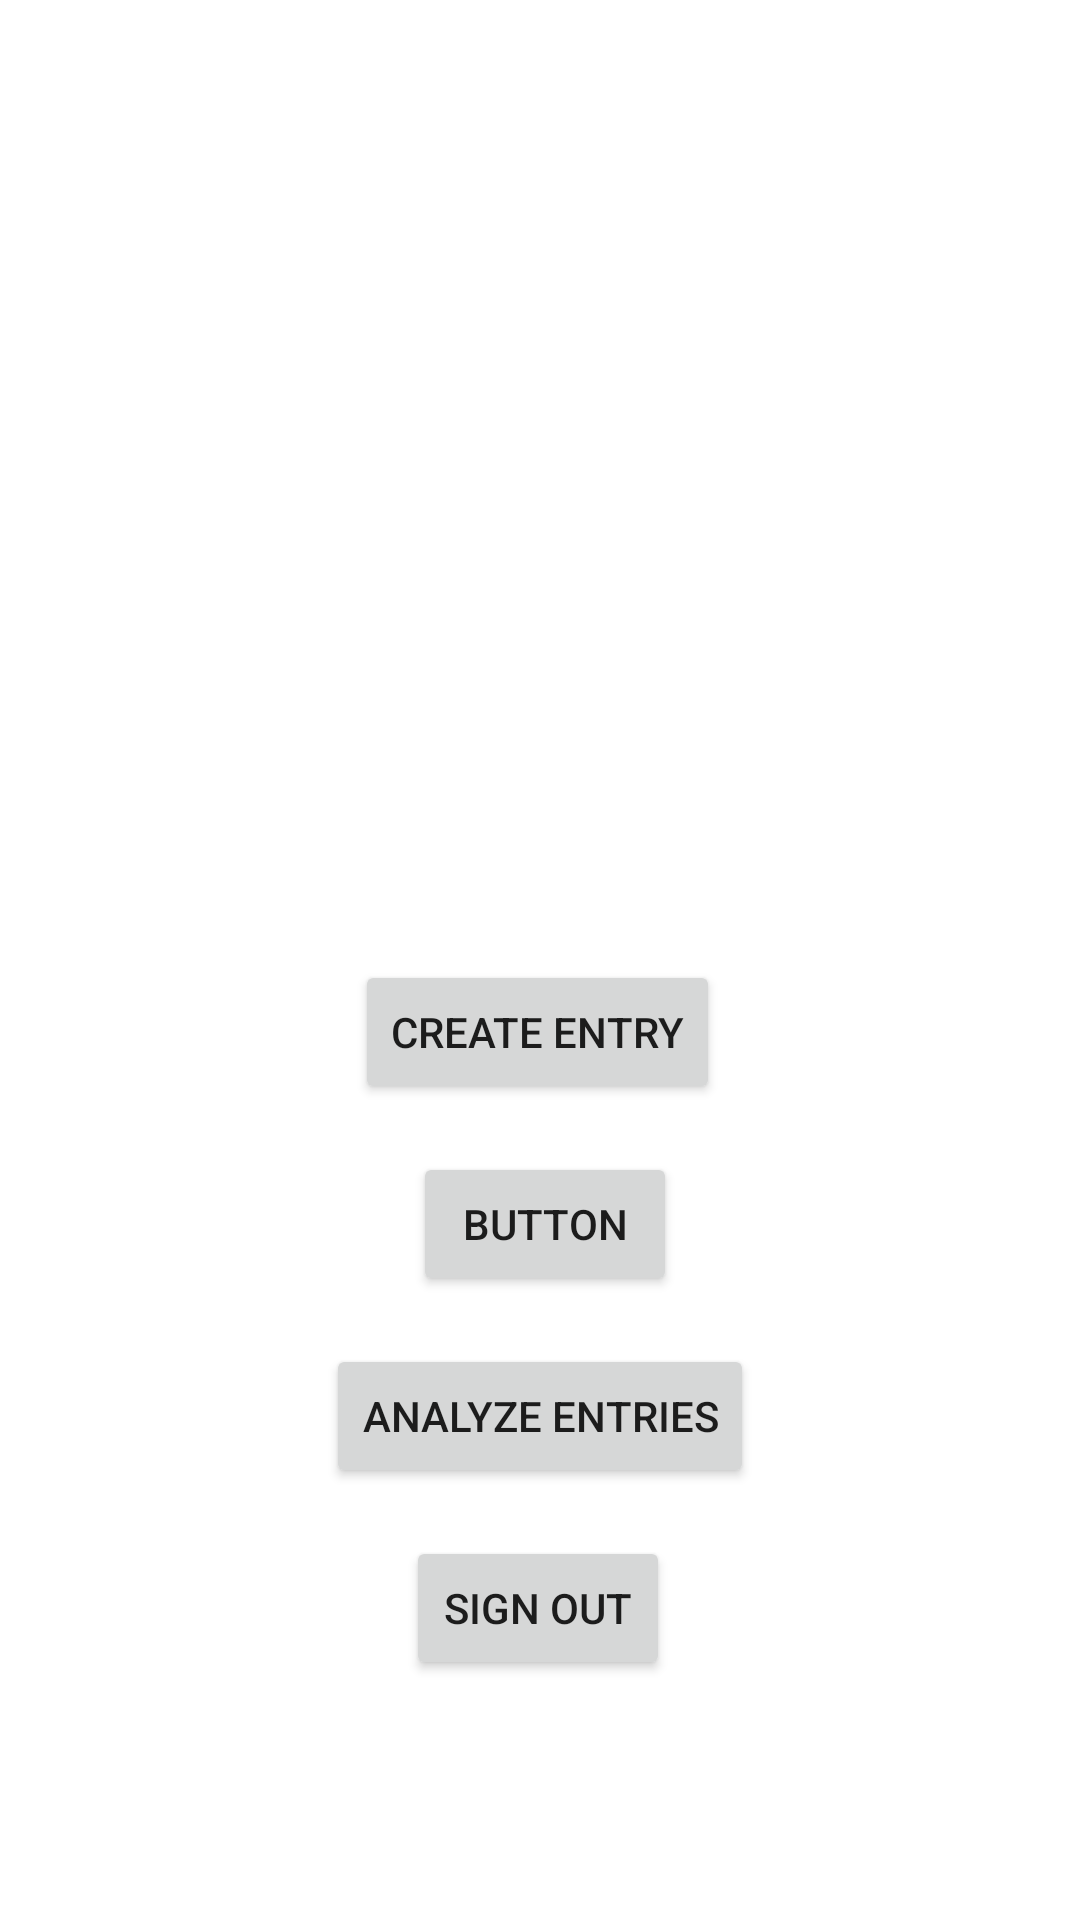

Write the Android layout XML for this screen, with the resource values it uses.
<!-- AndroidManifest.xml: application theme Theme.IkigaiJournal -->
<!-- res/layout/fragment_main_menu.xml -->
<?xml version="1.0" encoding="utf-8"?>
<FrameLayout xmlns:android="http://schemas.android.com/apk/res/android"
    xmlns:app="http://schemas.android.com/apk/res-auto"
    xmlns:tools="http://schemas.android.com/tools"
    android:layout_width="match_parent"
    android:layout_height="match_parent"
    tools:context=".MainMenuFragment">

    

    <androidx.constraintlayout.widget.ConstraintLayout
        android:layout_width="match_parent"
        android:layout_height="match_parent">

        <Button
            android:id="@+id/new_entry_button2"
            android:layout_width="wrap_content"
            android:layout_height="wrap_content"
            android:layout_marginTop="320dp"
            android:text="@string/button_new_entry"
            app:layout_constraintEnd_toEndOf="parent"
            app:layout_constraintHorizontal_bias="0.497"
            app:layout_constraintStart_toStartOf="parent"
            app:layout_constraintTop_toTopOf="parent" />

        <Button
            android:id="@+id/sign_out_button"
            android:layout_width="wrap_content"
            android:layout_height="wrap_content"
            android:layout_marginTop="16dp"
            android:text="@string/button_sign_out"
            app:layout_constraintEnd_toEndOf="parent"
            app:layout_constraintHorizontal_bias="0.498"
            app:layout_constraintStart_toStartOf="parent"
            app:layout_constraintTop_toBottomOf="@+id/analyze_button2" />

        <Button
            android:id="@+id/view_entries_button2"
            android:layout_width="wrap_content"
            android:layout_height="wrap_content"
            android:layout_marginTop="16dp"
            android:text="Button"
            app:layout_constraintEnd_toEndOf="parent"
            app:layout_constraintHorizontal_bias="0.506"
            app:layout_constraintStart_toStartOf="parent"
            app:layout_constraintTop_toBottomOf="@+id/new_entry_button2"
            tools:text="@string/button_view_entries" />

        <Button
            android:id="@+id/analyze_button2"
            android:layout_width="wrap_content"
            android:layout_height="wrap_content"
            android:layout_marginTop="16dp"
            android:text="@string/button_analyze"
            app:layout_constraintEnd_toEndOf="parent"
            app:layout_constraintStart_toStartOf="parent"
            app:layout_constraintTop_toBottomOf="@+id/view_entries_button2" />
    </androidx.constraintlayout.widget.ConstraintLayout>

</FrameLayout>
<!-- resources referenced by this layout -->
<resources>
  <string name="button_analyze">Analyze entries</string>
  <string name="button_new_entry">Create entry</string>
  <string name="button_sign_out">Sign out</string>
  <string name="button_view_entries">View all entries</string>
  <style name="Theme.IkigaiJournal" parent="Theme.MaterialComponents.DayNight.DarkActionBar">
          
          <item name="colorPrimary">@color/purple_500</item>
          <item name="colorPrimaryVariant">@color/purple_700</item>
          <item name="colorOnPrimary">@color/white</item>
          
          <item name="colorSecondary">@color/teal_200</item>
          <item name="colorSecondaryVariant">@color/teal_700</item>
          <item name="colorOnSecondary">@color/black</item>
          
          <item name="android:statusBarColor" tools:targetApi="l">?attr/colorPrimaryVariant</item>
          
      </style>
  <!-- not gathered from this repository: default colours our renderer supplied (Android Studio template values) -->
  <color name="purple_500">#FF6200EE</color>
  <color name="purple_700">#FF3700B3</color>
  <color name="teal_200">#FF03DAC5</color>
  <color name="teal_700">#FF018786</color>
  <color name="black">#FF000000</color>
  <color name="white">#FFFFFFFF</color>
</resources>
